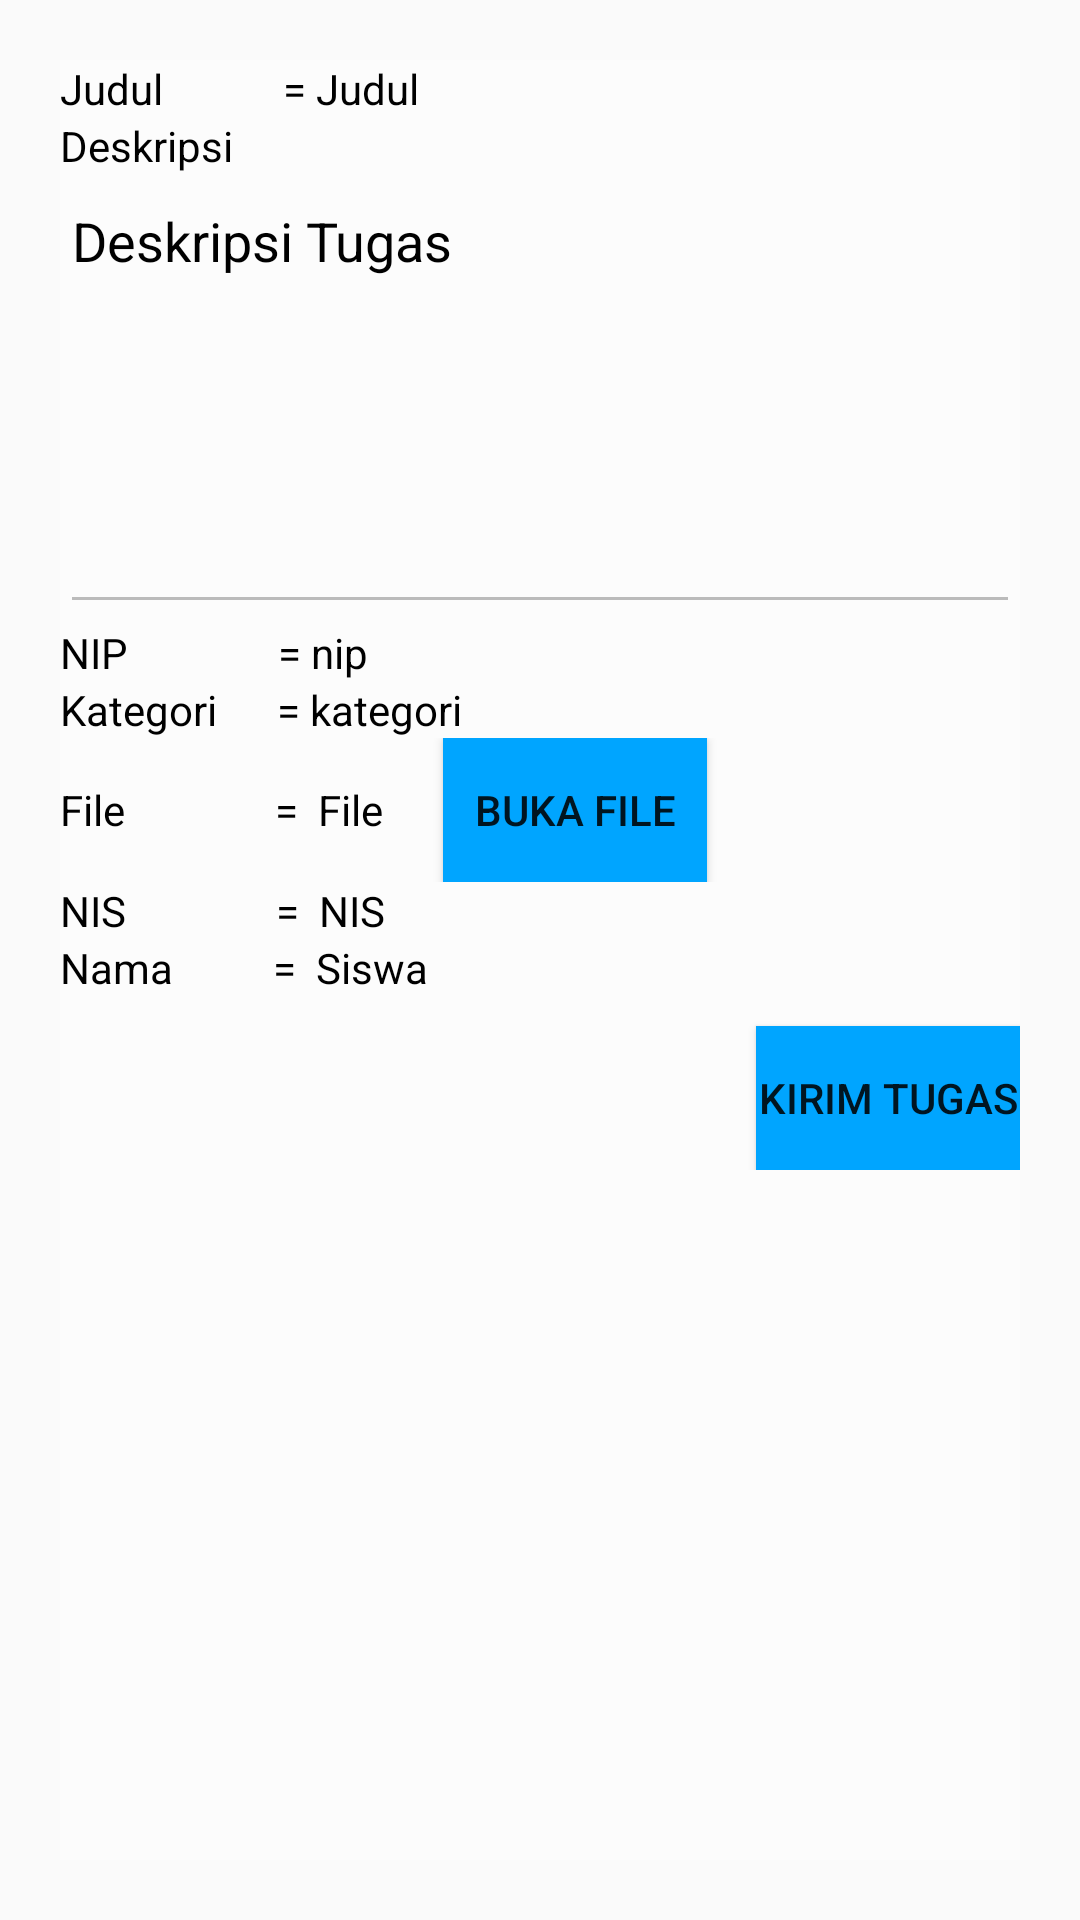

The Android layout XML behind this screen, and the referenced resources:
<!-- AndroidManifest.xml: application theme AppTheme -->
<!-- res/layout/activity_manajement_display_tugas_siswa.xml -->
<?xml version="1.0" encoding="utf-8"?>
<LinearLayout xmlns:android="http://schemas.android.com/apk/res/android"
    xmlns:app="http://schemas.android.com/apk/res-auto"
    xmlns:tools="http://schemas.android.com/tools"
    android:layout_width="match_parent"
    android:layout_height="match_parent"
    tools:context=".ManajementDisplayTugasSiswaActivity"
    android:background="@drawable/backgroundsiswa2"
    android:paddingBottom="20dp"
    android:paddingLeft="20dp"
    android:paddingRight="20dp"
    android:paddingTop="20dp"
    >

    <ScrollView
        android:layout_width="match_parent"
        android:layout_height="match_parent"
        android:id="@+id/scrollView6"
        android:fillViewport="true">

    <LinearLayout
        android:layout_width="match_parent"
        android:layout_height="wrap_content"
        android:layout_centerHorizontal="true"
        android:layout_centerVertical="true"
        android:orientation="vertical"
        android:background="@color/trans2">

        <LinearLayout
            android:layout_width="match_parent"
            android:layout_height="wrap_content"
            android:orientation="horizontal">

            <TextView
                android:layout_width="wrap_content"
                android:layout_height="wrap_content"
                android:text="Judul            = "
                android:textColor="@color/Black"
                />

            <TextView
                android:id="@+id/txt_judul"
                android:layout_width="wrap_content"
                android:layout_height="wrap_content"
                android:text="Judul"
                android:textColor="@color/Black"
                />

        </LinearLayout>

        <LinearLayout
            android:layout_width="match_parent"
            android:layout_height="wrap_content"
            android:orientation="vertical">

            <TextView
                android:layout_width="wrap_content"
                android:layout_height="wrap_content"
                android:text="Deskripsi"
                android:textColor="@color/Black"
                />

            <EditText
                android:id="@+id/txt_deskripsi"
                android:layout_width="match_parent"
                android:layout_height="150dp"
                android:inputType="text|textMultiLine"
                android:gravity="top"
                android:hint="Deskripsi Tugas"
                android:singleLine="true"
                android:enabled="false"
                android:textColor="@color/Black"
                android:textColorHint="@color/Black"/>

        </LinearLayout>

        <LinearLayout
            android:layout_width="match_parent"
            android:layout_height="wrap_content"
            android:orientation="horizontal">

            <TextView
                android:layout_width="wrap_content"
                android:layout_height="wrap_content"
                android:text="NIP               = "
                android:textColor="@color/Black"
                />

            <TextView
                android:id="@+id/txt_nip"
                android:text="nip"
                android:layout_width="match_parent"
                android:layout_height="match_parent"
                android:textColor="@color/Black"
                />
        </LinearLayout>

        <LinearLayout
            android:layout_width="match_parent"
            android:layout_height="wrap_content"
            android:orientation="horizontal">

            <TextView
                android:layout_width="wrap_content"
                android:layout_height="wrap_content"
                android:text="Kategori      = "
                android:textColor="@color/Black"
                />

            <TextView
                android:id="@+id/txt_kategori"
                android:layout_width="match_parent"
                android:layout_height="match_parent"
                android:text="kategori"
                android:textColor="@color/Black"
                />
        </LinearLayout>

        <LinearLayout
            android:layout_width="match_parent"
            android:layout_height="wrap_content"
            android:orientation="horizontal">

            <TextView
                android:layout_width="wrap_content"
                android:layout_height="wrap_content"
                android:text="File               = "
                android:textColor="@color/Black"
                />

            <TextView
                android:id="@+id/txt_file"
                android:layout_width="wrap_content"
                android:layout_height="wrap_content"
                android:text=" File"
                android:textColor="@color/Black"
                android:layout_marginRight="20dp"
                />

            <Button
                android:id="@+id/btn_buka"
                android:layout_width="wrap_content"
                android:layout_height="wrap_content"
                android:text="Buka File"
                android:onClick="buka"
                android:background="@color/primaryTextColor"/>

        </LinearLayout>

        <LinearLayout
            android:layout_width="match_parent"
            android:layout_height="wrap_content"
            android:orientation="horizontal">

            <TextView
                android:layout_width="wrap_content"
                android:layout_height="wrap_content"
                android:text="NIS               = "
                android:textColor="@color/Black"
                />

            <TextView
                android:id="@+id/txt_nis"
                android:layout_width="wrap_content"
                android:layout_height="wrap_content"
                android:text=" NIS"
                android:textColor="@color/Black"
                />

        </LinearLayout>

        <LinearLayout
            android:layout_width="match_parent"
            android:layout_height="wrap_content"
            android:orientation="horizontal">

            <TextView
                android:layout_width="wrap_content"
                android:layout_height="wrap_content"
                android:text="Nama          = "
                android:textColor="@color/Black"
                />

            <TextView
                android:id="@+id/txt_nama_siswa"
                android:layout_width="wrap_content"
                android:layout_height="wrap_content"
                android:text=" Siswa"
                android:textColor="@color/Black"
                />

        </LinearLayout>

        <LinearLayout
            android:layout_width="match_parent"
            android:layout_height="wrap_content"
            android:orientation="vertical">

            <TextView
                android:id="@+id/txt_tugas"
                android:layout_width="wrap_content"
                android:layout_height="wrap_content"
                android:text="File Tugas"
                android:textColor="@color/primaryTextColor"
                android:visibility="gone"
                />

            <EditText
                android:id="@+id/txt_path"
                android:hint="Name Files"
                android:layout_width="match_parent"
                android:layout_height="wrap_content"
                android:textColor="@color/primaryTextColor"
                android:textColorHint="@color/primaryTextColor"
                android:enabled="false"
                android:visibility="gone"/>

            <ImageButton
                android:id="@+id/btn_open"
                android:layout_width="50dp"
                android:layout_height="wrap_content"
                android:layout_gravity="bottom|end"
                android:background="@color/AliceBlue"
                android:src="@drawable/file"
                android:onClick="openfiles"
                android:visibility="gone"
                />

        </LinearLayout>

        <LinearLayout
            android:layout_width="match_parent"
            android:layout_height="wrap_content"
            android:orientation="vertical">

            <TextView
                android:id="@+id/txt_jkesimpulan"
                android:layout_width="wrap_content"
                android:layout_height="wrap_content"
                android:text="Kesimpulan"
                android:textColor="@color/primaryTextColor"
                android:visibility="gone"
                />

            <EditText
                android:id="@+id/txt_kesimpulan"
                android:layout_width="match_parent"
                android:layout_height="150dp"
                android:inputType="text|textMultiLine"
                android:gravity="top"
                android:hint="Kesimpulan Praktikum"
                android:singleLine="true"
                android:textColor="@color/primaryTextColor"
                android:textColorHint="@color/primaryTextColor"
                android:visibility="gone"/>

            <Button
                android:id="@+id/buttonkirim"
                android:layout_width="wrap_content"
                android:layout_height="wrap_content"
                android:layout_marginTop="10dp"
                android:background="@color/primaryTextColor"
                android:text="Kirim Tugas"
                android:layout_gravity="bottom|end"
                android:onClick="kirimtugas"
                />

            <ImageView
                android:layout_width="match_parent"
                android:layout_height="wrap_content"
                android:layout_weight="1"
                android:id="@+id/imageView"
                android:visibility="gone"/>
        </LinearLayout>
    </LinearLayout>
    </ScrollView>
</LinearLayout>
<!-- resources referenced by this layout -->
<resources>
  <color name="AliceBlue">#F0F8FF</color>
  <color name="Black">#000000</color>
  <color name="primaryTextColor">#00a5ff</color>
  <color name="trans2">#80FFFFFF</color>
  
  
  
      // warna dasar
  <!-- drawable file: png bitmap (drawable, 3266 bytes) -->
  <style name="AppTheme" parent="Theme.AppCompat.Light.DarkActionBar">
          
          <item name="colorPrimary">@color/primaryTextColor</item>
          <item name="colorPrimaryDark">@color/Wheat</item>
          <item name="colorAccent">@color/colorAccent</item>
      </style>
  <color name="Wheat">#F5DEB3</color>
  <color name="colorAccent">#D81B60</color>
</resources>
